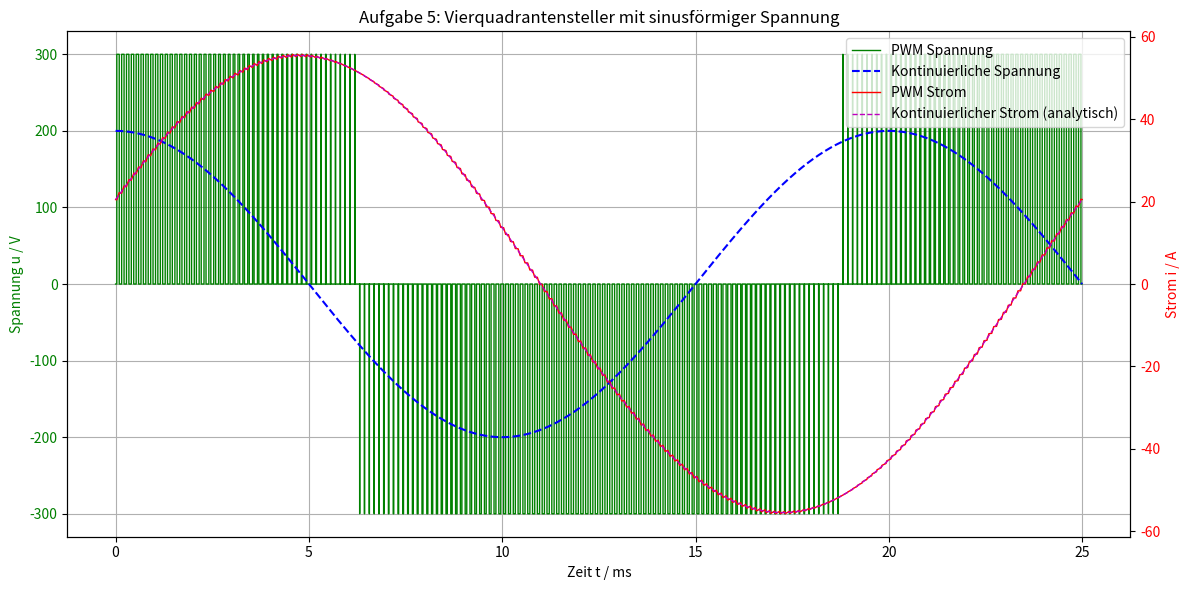

This chart was generated by the following Python code:
import numpy as np
import matplotlib.pyplot as plt

def i_t(t, U=300, R=10, L=10e-3, i0=0, t_start=0):
    # Calculate I_inf (long term current)
    I_inf = U / R
    # Calculate time relative to the start of the step
    dt = t - t_start
    return I_inf + (i0 - I_inf) * np.exp((-R / L) * dt)


def u_t(u_o, duty, T_p):
    """Generate voltage profile for PWM cycle."""
    T_on = duty * T_p
    T_halbe = (T_p - T_on) / 2
    t_u = np.array([0, T_halbe, T_halbe + T_on, T_p])
    u = np.array([0, u_o, 0, 0])
    return u, t_u


def RL_circuit(duty, T_P, N, U_0, i_0, R, L, t_start=0):
    """
    Simulate an RL circuit with PWM switching.

    :param duty: Duty cycle (0 to 1)
    :param T_p: Period duration in seconds
    :param N: Number of discretization points
    :param u_0: Supply voltage in volts
    :param i_0: Initial current in amperes
    :param R: Resistance in ohms
    :param L: Inductance in Henry
    :param t_start: Start time in seconds
    :return: Tuple of (time array, voltage array, current array)
    """
    i0_start = i_0

    T_1 = duty * T_P  # Dauer für Ein
    T_0 = (1 - duty) * T_P  # Dauer für aus
    T_0_halbe = T_0 / 2

    N_0 = np.round((1 - duty) / 2 * (N - 1))  # Abschnitte im ausschaltbereich
    N_1 = (
        N - 2 * N_0
    ) - 1  # Abschnitte im anschaltbereich (gesamte anzahl - 2*punkte im ausschaltbereich)

    if N_0 < 1:
        N_0 = 1

    if N_1 < 2:
        if N % 2 == 0:
            N_1 = 2
        else:
            N_1 = 1
        N_1 = 1  # Abschnitte im anschaltbereich (gesamte anzahl - 2*punkte im ausschaltbereich)

    delta_t1 = T_0 / (N_0 * 2)  # im aus
    delta_t2 = (T_1) / N_1  # im an

    # vectors
    t_a_vec = np.arange(0, int(N_0) + 1) * delta_t1
    t_b_vec = T_0_halbe + np.arange(0, int(N_1) + 1) * delta_t2
    t_c_vec = T_0 / 2 + T_1 + np.arange(0, int(N_0) + 1) * delta_t1

    # Calculate currents using numpy vectorization
    i_a_vec = i_t(t_a_vec, U=0, R=R, L=L, i0=i0_start, t_start=0)
    i_b_vec = i_t(t_b_vec, U=U_0, R=R, L=L, i0=i_a_vec[-1], t_start=t_b_vec[0])
    i_c_vec = i_t(t_c_vec, U=0, R=R, L=L, i0=i_b_vec[-1], t_start=t_c_vec[0])

    # Merge the vectors
    # We take all points from A except the last (overlap with B start)
    # All points from B except the last (overlap with C start)
    # All points from C
    t_merged = np.concatenate([t_a_vec[:-1], t_b_vec[:-1], t_c_vec])
    i_merged = np.concatenate([i_a_vec[:-1], i_b_vec[:-1], i_c_vec])

    # move each t vector by t_start
    t_merged += t_start

    return t_merged, i_merged


## ==================== PLOTTING FUNCTIONS ====================


def plot_single_axis_10i(
    t, i, t_u, u, title="Lösung", xlabel="t/s", ylabel="u/v bzw. 10*i/A", marker="o"
):
    """
    Plot voltage and 10*current on same axis (standard format for Aufgaben 1-4).

    Args:
        t: Time array for current
        i: Current array
        t_u: Time array for voltage
        u: Voltage array
        title: Plot title
        xlabel: X-axis label
        ylabel: Y-axis label
        marker: Marker style for current plot ('s' for squares, '+' for plus)
    """
    fig, ax = plt.subplots(figsize=(10, 6))

    ax.plot(t, 10 * i, f"r-{marker}")
    ax.plot(t_u, u, "darkgreen", drawstyle="steps-post")
    ax.grid(True)
    ax.set_title(title)
    ax.set_xlabel(xlabel)
    ax.set_ylabel(ylabel)

    fig.tight_layout()
    plt.show()


def plot_dual_subplots_10i(
    t1, i1, t_u1, u1, t2, i2, t_u2, u2, title="Lösung zu Aufgabe 3"
):
    """
    Plot two subplots with voltage and 10*current on same axis (for Aufgabe 3).

    Args:
        t1, i1, t_u1, u1: Data for first subplot
        t2, i2, t_u2, u2: Data for second subplot
        title: Main title
    """
    fig, (ax1, ax2) = plt.subplots(2, 1, figsize=(10, 8))

    # First subplot
    ax1.plot(t1, 10 * i1, "r-s")
    ax1.plot(t_u1, u1, "darkgreen", drawstyle="steps-post")
    ax1.grid(True)
    ax1.set_title(title)
    ax1.set_xlabel("t/s")
    ax1.set_ylabel("u/v bzw. 10*i/A")

    # Second subplot
    ax2.plot(t2, 10 * i2, "r-s")
    ax2.plot(t_u2, u2, "darkgreen", drawstyle="steps-post")
    ax2.grid(True)
    ax2.set_xlabel("t/s")
    ax2.set_ylabel("u/v bzw. 10*i/A")

    fig.tight_layout()
    plt.show()


def plot_dual_axis(t_i, i, t_u, u, title="Lösung", time_unit="s"):
    """
    Plot with two separate y-axes (voltage on left, current on right).

    Args:
        t_i: Time array for current
        i: Current array
        t_u: Time array for voltage
        u: Voltage array
        title: Plot title
        time_unit: Time unit for x-axis label
    """
    fig, ax1 = plt.subplots(figsize=(10, 6))

    # Plot voltage on primary y-axis
    ax1.plot(t_u, u, "g-", drawstyle="steps-post", label="Voltage (V)")
    ax1.set_xlabel(f"Time ({time_unit})")
    ax1.set_ylabel("Voltage (V)", color="g")
    ax1.tick_params(axis="y", labelcolor="g")
    ax1.grid(True)

    # Create secondary y-axis for current
    ax2 = ax1.twinx()
    ax2.plot(t_i, i, "r-", label="Current (A)", linewidth=1)
    ax2.set_ylabel("Current (A)", color="r")
    ax2.tick_params(axis="y", labelcolor="r")

    plt.title(title)
    fig.tight_layout()
    plt.show()


def plot_pwm_vs_continuous(t_pwm, i_pwm, t_u_total, u_total, t_cont, i_cont):
    """
    Plot PWM and continuous sinusoidal results for comparison (Aufgabe 5).

    Args:
        t_pwm: Time array for PWM current
        i_pwm: PWM current array
        t_u_total: Time array for PWM voltage
        u_total: PWM voltage array
        t_cont: Time array for continuous signals
        i_cont: Continuous current array
    """
    fig, ax1 = plt.subplots(1, 1, figsize=(12, 6))

    # Plot Voltage on primary y-axis
    ax1.plot(
        t_u_total * 1000,
        u_total,
        "g-",
        drawstyle="steps-post",
        label="PWM Spannung",
        linewidth=1,
    )
    ax1.plot(
        t_cont * 1000,
        200 * np.cos(2 * np.pi * 50 * t_cont),
        "b--",
        label="Kontinuierliche Spannung",
        linewidth=1.5,
    )
    ax1.set_xlabel("Zeit t / ms")
    ax1.set_ylabel("Spannung u / V", color="g")
    ax1.tick_params(axis="y", labelcolor="g")
    ax1.grid(True)
    ax1.set_title("Aufgabe 5: Vierquadrantensteller mit sinusförmiger Spannung")

    # Plot Current on secondary y-axis
    ax2 = ax1.twinx()
    ax2.plot(t_pwm * 1000, i_pwm, "r-", label="PWM Strom", linewidth=1)
    ax2.plot(
        t_cont * 1000,
        i_cont,
        "m--",
        label="Kontinuierlicher Strom (analytisch)",
        linewidth=1,
    )
    ax2.set_ylabel("Strom i / A", color="r")
    ax2.tick_params(axis="y", labelcolor="r")

    # Combine legends from both axes
    lines1, labels1 = ax1.get_legend_handles_labels()
    lines2, labels2 = ax2.get_legend_handles_labels()
    ax1.legend(lines1 + lines2, labels1 + labels2, loc="upper right")

    fig.tight_layout()
    plt.show()


## ==================== SIMULATION FUNCTIONS ====================


def aufgabe1_2():
    """
    Aufgabe 1-2: Single PWM cycle with duty=0.2
    """
    # Parameters
    u_0 = 300  # V
    R = 10  # Ohm
    L = 10e-3  # H
    duty = 0.2
    T_p = 5e-3  # s
    N = 12
    i_0 = 10  # A

    # Simulate RL circuit
    t, i = RL_circuit(duty=duty, T_P=T_p, N=N, U_0=u_0, i_0=i_0, R=R, L=L, t_start=0)

    # Get voltage profile
    u, t_u = u_t(u_0, duty, T_p)

    # Plot
    plot_single_axis_10i(t, i, t_u, u, title="Lösung zu Aufgabe 1", marker="s")


def aufgabe3():
    """
    Aufgabe 3: Two subplots - one with duty=0.05, one with duty=0.95
    """
    # Parameters
    u_0 = 300  # V
    R = 10  # Ohm
    L = 10e-3  # H
    T_p = 5e-3  # s
    i_0 = 10  # A

    # First subplot: duty=0.05, N=11
    duty1 = 0.05
    N1 = 11
    t1, i1 = RL_circuit(
        duty=duty1, T_P=T_p, N=N1, U_0=u_0, i_0=i_0, R=R, L=L, t_start=0
    )
    u1, t_u1 = u_t(u_0, duty1, T_p)

    # Second subplot: duty=0.95, N=6
    duty2 = 0.95
    N2 = 6
    t2, i2 = RL_circuit(
        duty=duty2, T_P=T_p, N=N2, U_0=u_0, i_0=i_0, R=R, L=L, t_start=0
    )
    u2, t_u2 = u_t(u_0, duty2, T_p)

    # Plot
    plot_dual_subplots_10i(
        t1, i1, t_u1, u1, t2, i2, t_u2, u2, title="Lösung zu Aufgabe 3"
    )


def aufgabe4():
    """
    Aufgabe 4: Three voltage steps (90V, 150V, 210V) simulated sequentially
    """
    # Parameters
    u_0 = 300  # V
    R = 10  # Ohm
    L = 10e-3  # H
    T_p = 5e-3  # s
    N = 12
    u_mittel_vec = np.array([90, 150, 210])  # V

    # Initialize arrays
    t_total = np.array([])
    i_total = np.array([])
    t_u_total = np.array([])
    u_total = np.array([])

    # Initial current at steady-state for first voltage (matches official solution: 30A)
    i_0_current = 30  # A (from official solution)

    # Simulate each voltage step
    for k in range(u_mittel_vec.size):
        duty = abs(u_mittel_vec[k] / u_0)

        # Determine voltage sign
        if u_mittel_vec[k] < 0:
            u_const = -u_0
        else:
            u_const = u_0

        # Simulate RL circuit for this cycle
        t_merged, i_merged = RL_circuit(
            duty=duty,
            T_P=T_p,
            N=N,
            U_0=u_const,
            i_0=i_0_current,
            R=R,
            L=L,
            t_start=k * T_p,
        )

        # Get voltage profile for this cycle
        u_merged, t_u = u_t(u_const, duty, T_p)
        t_u += k * T_p

        # Append to total arrays (avoiding duplicate points)
        if k == 0:
            t_total = t_merged
            i_total = i_merged
            t_u_total = t_u
            u_total = u_merged
        else:
            t_total = np.append(t_total[:-1], t_merged)
            i_total = np.append(i_total[:-1], i_merged)
            t_u_total = np.append(t_u_total[:-1], t_u)
            u_total = np.append(u_total[:-1], u_merged)

        # Update initial current for next cycle
        i_0_current = i_merged[-1]

    # Plot
    plot_single_axis_10i(
        t_total, i_total, t_u_total, u_total, title="Lösung zu Aufgabe 4", marker="+"
    )


def u_sin(t, U_hat=200, f=50):
    """Sin voltage u(t) = U_hat * cos(2*pi*f*t)"""
    return U_hat * np.cos(2 * np.pi * f * t)


def i_continuous(t, U_hat, R, L, omega):
    """
    Analytical steady-state current for continuous sinusoidal voltage.
    u(t) = U_hat * cos(omega*t)
    i(t) = I_hat * cos(omega*t - phi)
    where I_hat = U_hat / |Z| and phi = arctan(omega*L/R)
    """
    Z = np.sqrt(R**2 + (omega * L) ** 2)  # Impedance magnitude
    phi = np.arctan(omega * L / R)  # Phase angle
    I_hat = U_hat / Z  # Current amplitude
    return I_hat * np.cos(omega * t - phi)


def calculate_i0_no_transient(U_hat, R, L, omega):
    """
    Calculate the initial current i(0) for no transient.
    For u(t) = U_hat * cos(omega*t), steady-state: i(t) = I_hat * cos(omega*t - phi)
    At t=0: i(0) = I_hat * cos(-phi) = I_hat * cos(phi)
    """
    Z = np.sqrt(R**2 + (omega * L) ** 2)
    phi = np.arctan(omega * L / R)
    I_hat = U_hat / Z
    i_0 = I_hat * np.cos(-phi)  # = I_hat * cos(phi)
    return i_0


def aufgabe5():
    print(f"{'='*5} Aufgabe 5 {'='*5}")
    U_0 = 300  # DC supply voltage in V for PWM
    U_hat = 200  # Amplitude of sinusoidal voltage in V
    f = 50  # Frequency in Hz
    omega = 2 * np.pi * f
    R = 1  # Resistance in Ohm
    L = 10e-3  # Inductance in H
    T_p = 1e-3  # PWM period in s
    N = 6  # Discretization points per PWM cycle

    # Simulate over one full period of the 50 Hz sine (20 ms)
    T_sin = 1 / f  # = 20 ms
    num_cycles = int(T_sin / T_p)  # Number of PWM cycles

    # Calculate analytical starting value for no transient
    i_0_analytical = calculate_i0_no_transient(U_hat, R, L, omega)
    print(
        f"Analytischer Startwert für i(0) ohne Einschwingvorgang: {i_0_analytical:.4f} A"
    )
    print(f"Impedanz |Z| = {np.sqrt(R**2 + (omega*L)**2):.4f} Ohm")
    print(f"Phasenwinkel phi = {np.degrees(np.arctan(omega*L/R)):.2f}°")

    # Arrays to collect results
    t_total = np.array([])
    i_total = np.array([])
    t_u_total = np.array([])
    u_total = np.array([])

    i_0_current = i_0_analytical  # Start with analytical value for no transient

    for k in range(num_cycles):
        # Time at the middle of the current PWM cycle
        t_mid = k * T_p + T_p / 2

        # Mean voltage for this cycle (sampled at middle of cycle)
        u_mittel = u_sin(t_mid, U_hat, f)

        # Duty cycle is always positive
        duty = abs(u_mittel / U_0)

        # Determine the DC voltage sign based on the mean voltage sign
        if u_mittel >= 0:
            u_const = U_0
        else:
            u_const = -U_0

        # Simulate RL circuit for this PWM cycle
        t_merged, i_merged = RL_circuit(
            duty=duty,
            T_P=T_p,
            N=N,
            U_0=u_const,
            i_0=i_0_current,
            R=R,
            L=L,
            t_start=k * T_p,
        )

        # Get voltage profile for this cycle
        u_merged, t_u = u_t(u_const, duty, T_p)
        t_u += k * T_p

        # Append to total arrays (avoiding duplicate points)
        if k == 0:
            t_total = t_merged
            i_total = i_merged
            t_u_total = t_u
            u_total = u_merged
        else:
            t_total = np.append(t_total[:-1], t_merged)
            i_total = np.append(i_total[:-1], i_merged)
            t_u_total = np.append(t_u_total[:-1], t_u)
            u_total = np.append(u_total[:-1], u_merged)

        # Update initial current for next cycle
        i_0_current = i_merged[-1]

    # Calculate continuous (analytical) current for comparison
    t_continuous = np.linspace(0, T_sin, 1000)
    i_continuous_result = i_continuous(t_continuous, U_hat, R, L, omega)

    # Plot the results
    plot_pwm_vs_continuous(
        t_total, i_total, t_u_total, u_total, t_continuous, i_continuous_result
    )


def aufgabe6():
    print(f"{'='*5} Aufgabe 6 {'='*5}")
    U_0 = 300  # DC supply voltage in V for PWM
    U_hat = 150  # Amplitude of sinusoidal voltage in V
    f = 40  # Frequency in Hz
    omega = 2 * np.pi * f
    R = 1  # Resistance in Ohm
    L = 10e-3  # Inductance in H
    T_p = 125e-6  # PWM period in s
    N = 6  # Discretization points per PWM cycle

    # Simulate over one full period of the 50 Hz sine (20 ms)
    T_sin = 1 / f  # = 25 ms
    num_cycles = int(T_sin / T_p)  # Number of PWM cycles

    # Calculate analytical starting value for no transient
    i_0_analytical = calculate_i0_no_transient(U_hat, R, L, omega)

    # Arrays to collect results
    t_total = np.array([])
    i_total = np.array([])
    t_u_total = np.array([])
    u_total = np.array([])

    i_0_current = i_0_analytical  # Start with analytical value for no transient

    for k in range(num_cycles):
        # Time at the middle of the current PWM cycle
        t_mid = k * T_p + T_p / 2

        # Mean voltage for this cycle (sampled at middle of cycle)
        u_mittel = u_sin(t_mid, U_hat, f)

        # Duty cycle is always positive
        duty = abs(u_mittel / U_0)

        # Determine the DC voltage sign based on the mean voltage sign
        if u_mittel >= 0:
            u_const = U_0
        else:
            u_const = -U_0

        # Simulate RL circuit for this PWM cycle
        t_merged, i_merged = RL_circuit(
            duty=duty,
            T_P=T_p,
            N=N,
            U_0=u_const,
            i_0=i_0_current,
            R=R,
            L=L,
            t_start=k * T_p,
        )

        # Get voltage profile for this cycle
        u_merged, t_u = u_t(u_const, duty, T_p)
        t_u += k * T_p

        # Append to total arrays (avoiding duplicate points)
        if k == 0:
            t_total = t_merged
            i_total = i_merged
            t_u_total = t_u
            u_total = u_merged
        else:
            t_total = np.append(t_total[:-1], t_merged)
            i_total = np.append(i_total[:-1], i_merged)
            t_u_total = np.append(t_u_total[:-1], t_u)
            u_total = np.append(u_total[:-1], u_merged)

        # Update initial current for next cycle
        i_0_current = i_merged[-1]

    # Calculate continuous (analytical) current for comparison
    t_continuous = np.linspace(0, T_sin, 1000)
    i_continuous_result = i_continuous(t_continuous, U_hat, R, L, omega)

    # Plot the results
    plot_pwm_vs_continuous(
        t_total, i_total, t_u_total, u_total, t_continuous, i_continuous_result
    )


# aufgabe1_2()
# aufgabe3()
# aufgabe4()
# aufgabe5()
aufgabe6()
